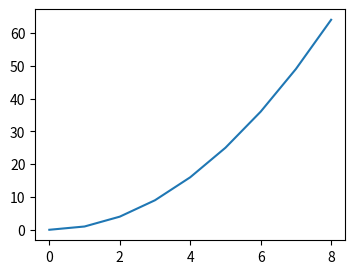

Write the Python code that produced this figure.
# x and y of different lengths: the ValueError users google, then the fix by trimming.
import numpy as np
import matplotlib.pyplot as plt

x = np.arange(10)
y = np.arange(9) ** 2
fig, ax = plt.subplots(figsize=(4, 3))
try:
    ax.plot(x, y)
except ValueError as err:
    print("ValueError:", err)
n = min(len(x), len(y))
ax.plot(x[:n], y[:n])
try:
    ax.scatter(x, y)
except ValueError as err:
    print("ValueError:", err)
fig.savefig("trimmed.png")
